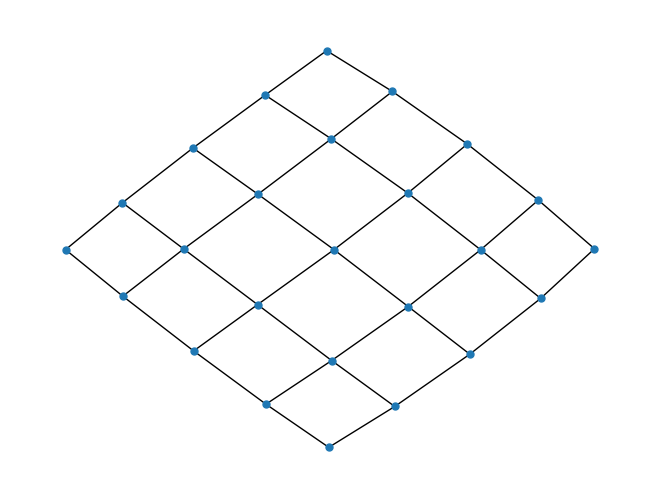

The matplotlib source for this figure:
"""
Comparison between various graph-search algorithms.

reference: https://www.redblobgames.com/pathfinding/a-star/introduction.html#dijkstra
"""
from collections import deque
import networkx as nx
import numpy as np


def backtrack(link, start, goal):
    node = goal
    yield node
    i = 0
    while node in link:
        node = link[node]
        yield node
        if node == start:
            break


def bfs(graph: nx.Graph, start, goal=None):
    frontier = deque()
    visited = dict()

    frontier.append(start)
    while len(frontier):
        current = frontier.pop()
        for n in graph.neighbors(current):
            if n in visited:
                continue
            frontier.append(n)
            visited[n] = current
            if n == goal:
                return list(backtrack(visited, start, goal))[::-1]


def heuristic(a, b):
    return np.linalg.norm(np.array(a) - np.array(b), ord=2)


from heapq import heapify, heappush, heappop


class PriorityQue:
    def __init__(self):
        self.queue = []

    def push(self, priority, ind):
        heappush(self.queue, (priority, ind))

    def pop(self):
        return heappop(self.queue)

    def __len__(self):
        return len(self.queue)


def heuristic_search(graph: nx.Graph, start, goal):
    frontier = PriorityQue()
    visited = dict()

    frontier.push(0, start)
    while len(frontier):
        _, current = frontier.pop()
        for n in graph.neighbors(current):
            if n in visited:
                continue
            to_goal = heuristic(n, goal)
            frontier.push(to_goal, n)
            visited[n] = current
            if n == goal:
                return list(backtrack(visited, start, goal))[::-1]


def dijkstra(graph: nx.Graph, start, goal):
    frontier = PriorityQue()
    visited = dict()

    frontier.push(0, start)
    while len(frontier):
        sofar, current = frontier.pop()
        for n in graph.neighbors(current):
            if n in visited:
                continue
            edge_len = graph.get_edge_data(current, n)['weight']
            frontier.push(sofar + edge_len, n)
            visited[n] = current
            if n == goal:
                return list(backtrack(visited, start, goal))[::-1]


def a_star(graph: nx.Graph, start, goal):
    frontier = PriorityQue()
    visited = dict()

    frontier.push(0, start)
    while len(frontier):
        sofar, current = frontier.pop()
        for n in graph.neighbors(current):
            if n in visited:
                continue
            edge_len = graph.get_edge_data(current, n)['weight']
            to_goal = heuristic(n, goal)
            frontier.push(sofar + edge_len + to_goal, n)
            visited[n] = current
            if n == goal:
                return list(backtrack(visited, start, goal))[::-1]


if __name__ == '__main__':
    import matplotlib.pyplot as plt

    G = nx.grid_graph(dim=[5, 5])
    pos = nx.spring_layout(G)
    nx.draw(G, pos, node_size=25)
    plt.show()

    path = bfs(G, (0, 0), (4, 4))
    print("       bfs", *path)

    path = heuristic_search(G, (0, 0), (4, 4))
    print("heiristics", *path)

    G = nx.grid_graph(dim=[5, 5])
    G.add_edge((0, 0), (0, 1), weight=1)
    for e in G.edges(data=True):
        e[-1]['weight'] = 1
    path = dijkstra(G, (0, 0), (4, 4))
    print("  dijkstra", *path)

    path = a_star(G, (0, 0), (4, 4))
    print("        a*", *path)
